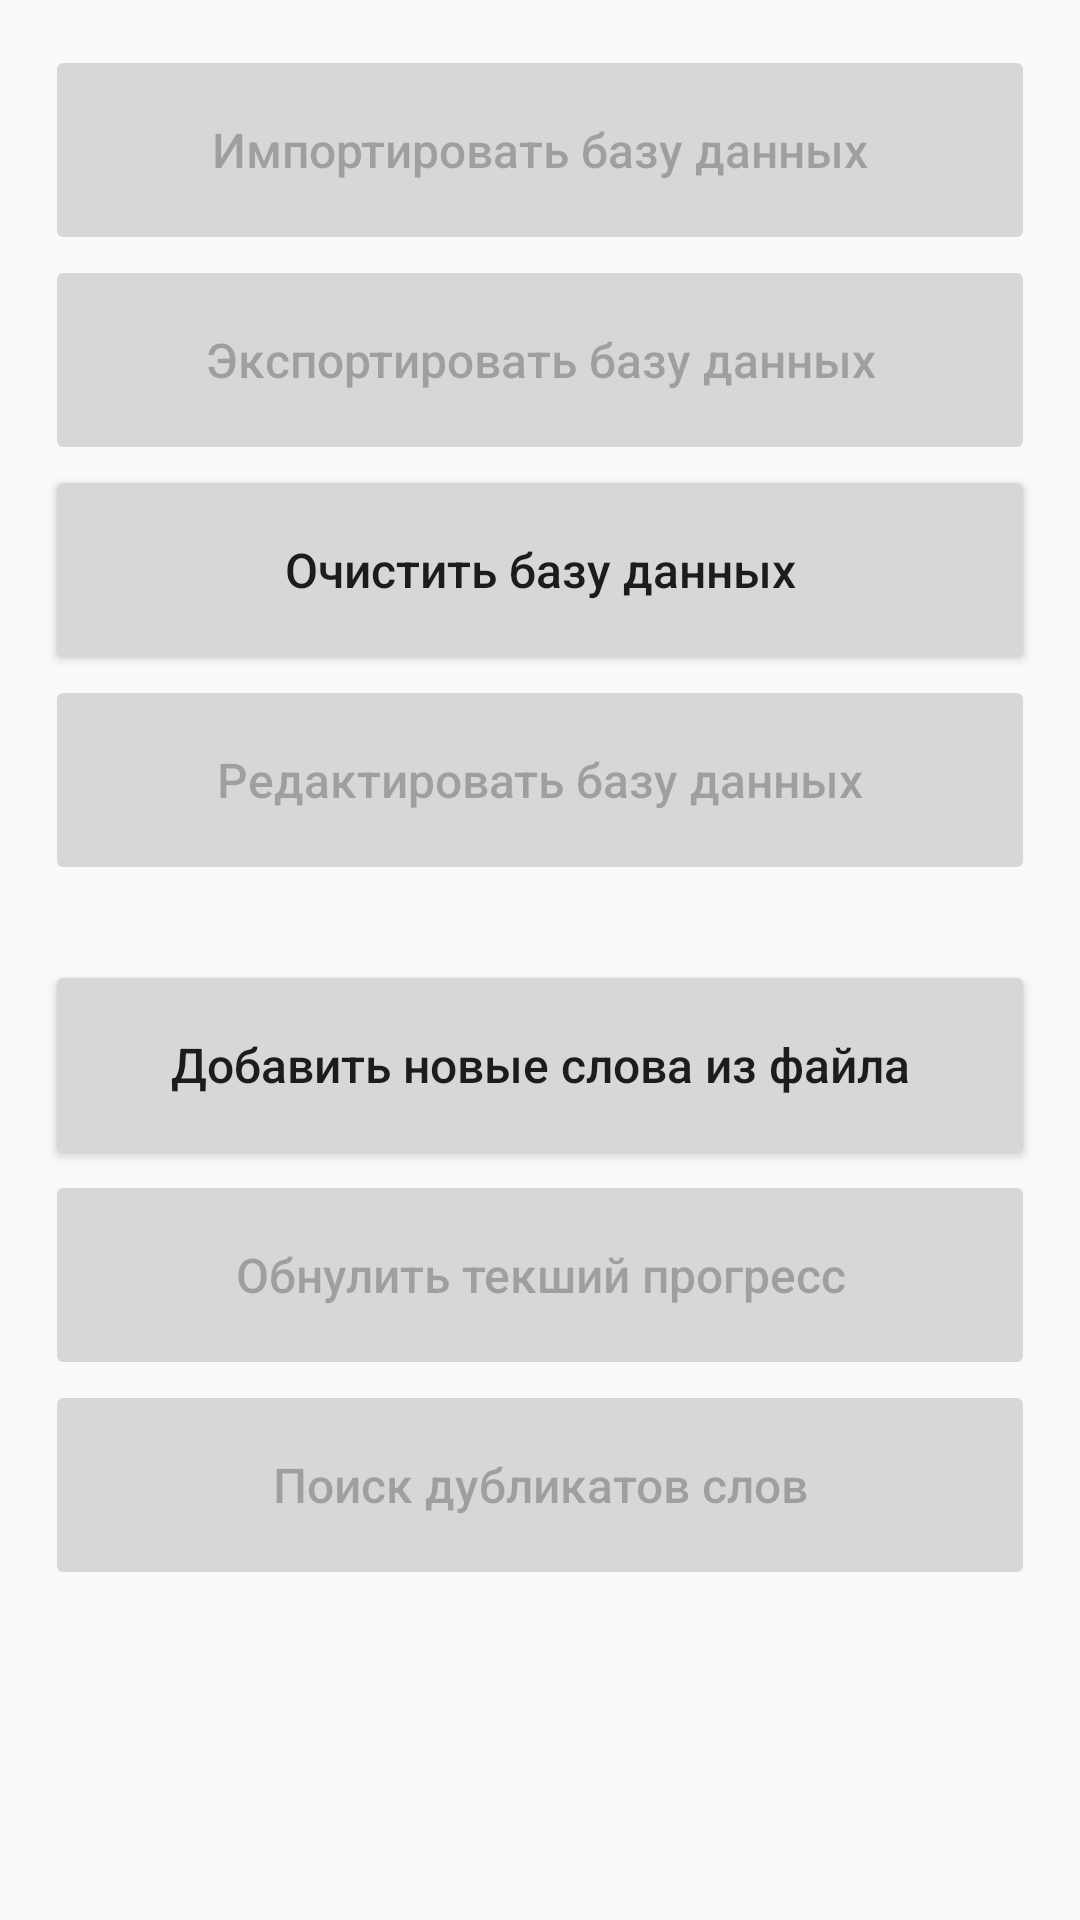

Android layout source for this screen:
<!-- AndroidManifest.xml: application theme Theme.AppCompat.DayNight -->
<!-- res/layout/activity_working_with_db.xml -->
<?xml version="1.0" encoding="utf-8"?>
<androidx.constraintlayout.widget.ConstraintLayout xmlns:android="http://schemas.android.com/apk/res/android"
    xmlns:app="http://schemas.android.com/apk/res-auto"
    xmlns:tools="http://schemas.android.com/tools"
    android:layout_width="match_parent"
    android:layout_height="match_parent"
    android:padding="15dp"
    tools:context=".WorkingWithDBActivity">

    <LinearLayout
        android:layout_width="match_parent"
        android:layout_height="match_parent"
        android:gravity="top"
        android:orientation="vertical">

        <Button
            android:id="@+id/buttonImportDB"
            android:layout_width="match_parent"
            android:layout_height="70dp"
            android:enabled="false"
            android:insetLeft="6dp"
            android:insetRight="6dp"
            android:onClick="onClick"
            android:text="Импортировать базу данных"
            android:textAllCaps="false"
            android:textSize="16sp" />

        <Button
            android:id="@+id/buttonExportDB"
            android:layout_width="match_parent"
            android:layout_height="70dp"
            android:enabled="false"
            android:insetLeft="6dp"
            android:insetRight="6dp"
            android:onClick="onClick"
            android:text="Экспортировать базу данных"
            android:textAllCaps="false"
            android:textSize="16sp"/>

        <Button
            android:id="@+id/buttonCleanupDB"
            android:layout_width="match_parent"
            android:layout_height="70dp"
            android:insetLeft="6dp"
            android:insetRight="6dp"
            android:onClick="onClick"
            android:text="Очистить базу данных"
            android:textAllCaps="false"
            android:textSize="16sp" />

        <Button
            android:id="@+id/buttonEditDB"
            android:layout_width="match_parent"
            android:layout_height="70dp"
            android:layout_marginBottom="25dp"
            android:enabled="false"
            android:insetLeft="6dp"
            android:insetRight="6dp"
            android:onClick="onClick"
            android:text="Редактировать базу данных"
            android:textAllCaps="false"
            android:textSize="16sp" />

        <Button
            android:id="@+id/buttonAddWords"
            android:layout_width="match_parent"
            android:layout_height="70dp"
            android:insetLeft="6dp"
            android:insetRight="6dp"
            android:onClick="onClick"
            android:text="Добавить новые слова из файла"
            android:textAllCaps="false"
            android:textSize="16sp" />

        <Button
            android:id="@+id/buttonResetProgress"
            android:layout_width="match_parent"
            android:layout_height="70dp"
            android:insetLeft="6dp"
            android:enabled="false"
            android:insetRight="6dp"
            android:onClick="onClick"
            android:text="Обнулить текший прогресс"
            android:textAllCaps="false"
            android:textSize="16sp" />

        <Button
            android:id="@+id/buttonSearchDuplicates"
            android:layout_width="match_parent"
            android:layout_height="70dp"
            android:insetLeft="6dp"
            android:enabled="false"
            android:insetRight="6dp"
            android:onClick="onClick"
            android:text="Поиск дубликатов слов"
            android:textAllCaps="false"
            android:textSize="16sp" />


    </LinearLayout>

</androidx.constraintlayout.widget.ConstraintLayout>
<!-- resources referenced by this layout -->
<resources>

</resources>
